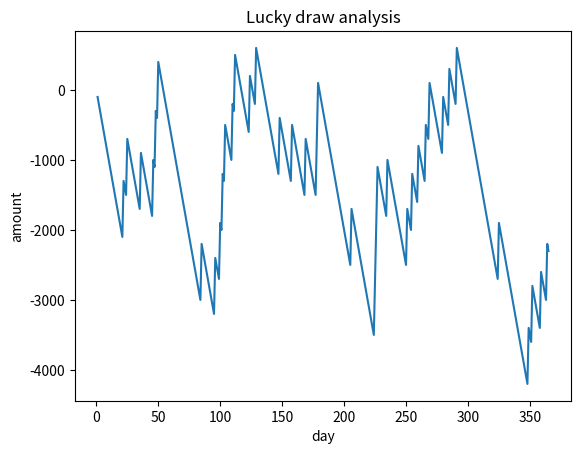

Python code for this plot:
"""" Lucky draw """

import random
import matplotlib.pyplot as plt

account=0
x=[]
y=[]

#change range based on number of days
for i in range(365):
    x.append(i+1)
    bet=random.randint(1,10)
    lucky_draw=random.randint(1,10)
    #print("Bet: ",bet)
    #print("Lucky draw: ",lucky_draw)
    
    if bet==lucky_draw:
        account=account+900-100
    else:
        account=account-100
    y.append(account)
print("Amount in account: ",account)
plt.plot(x,y)
plt.xlabel("day")
plt.ylabel("amount")
plt.title("Lucky draw analysis")
plt.show()